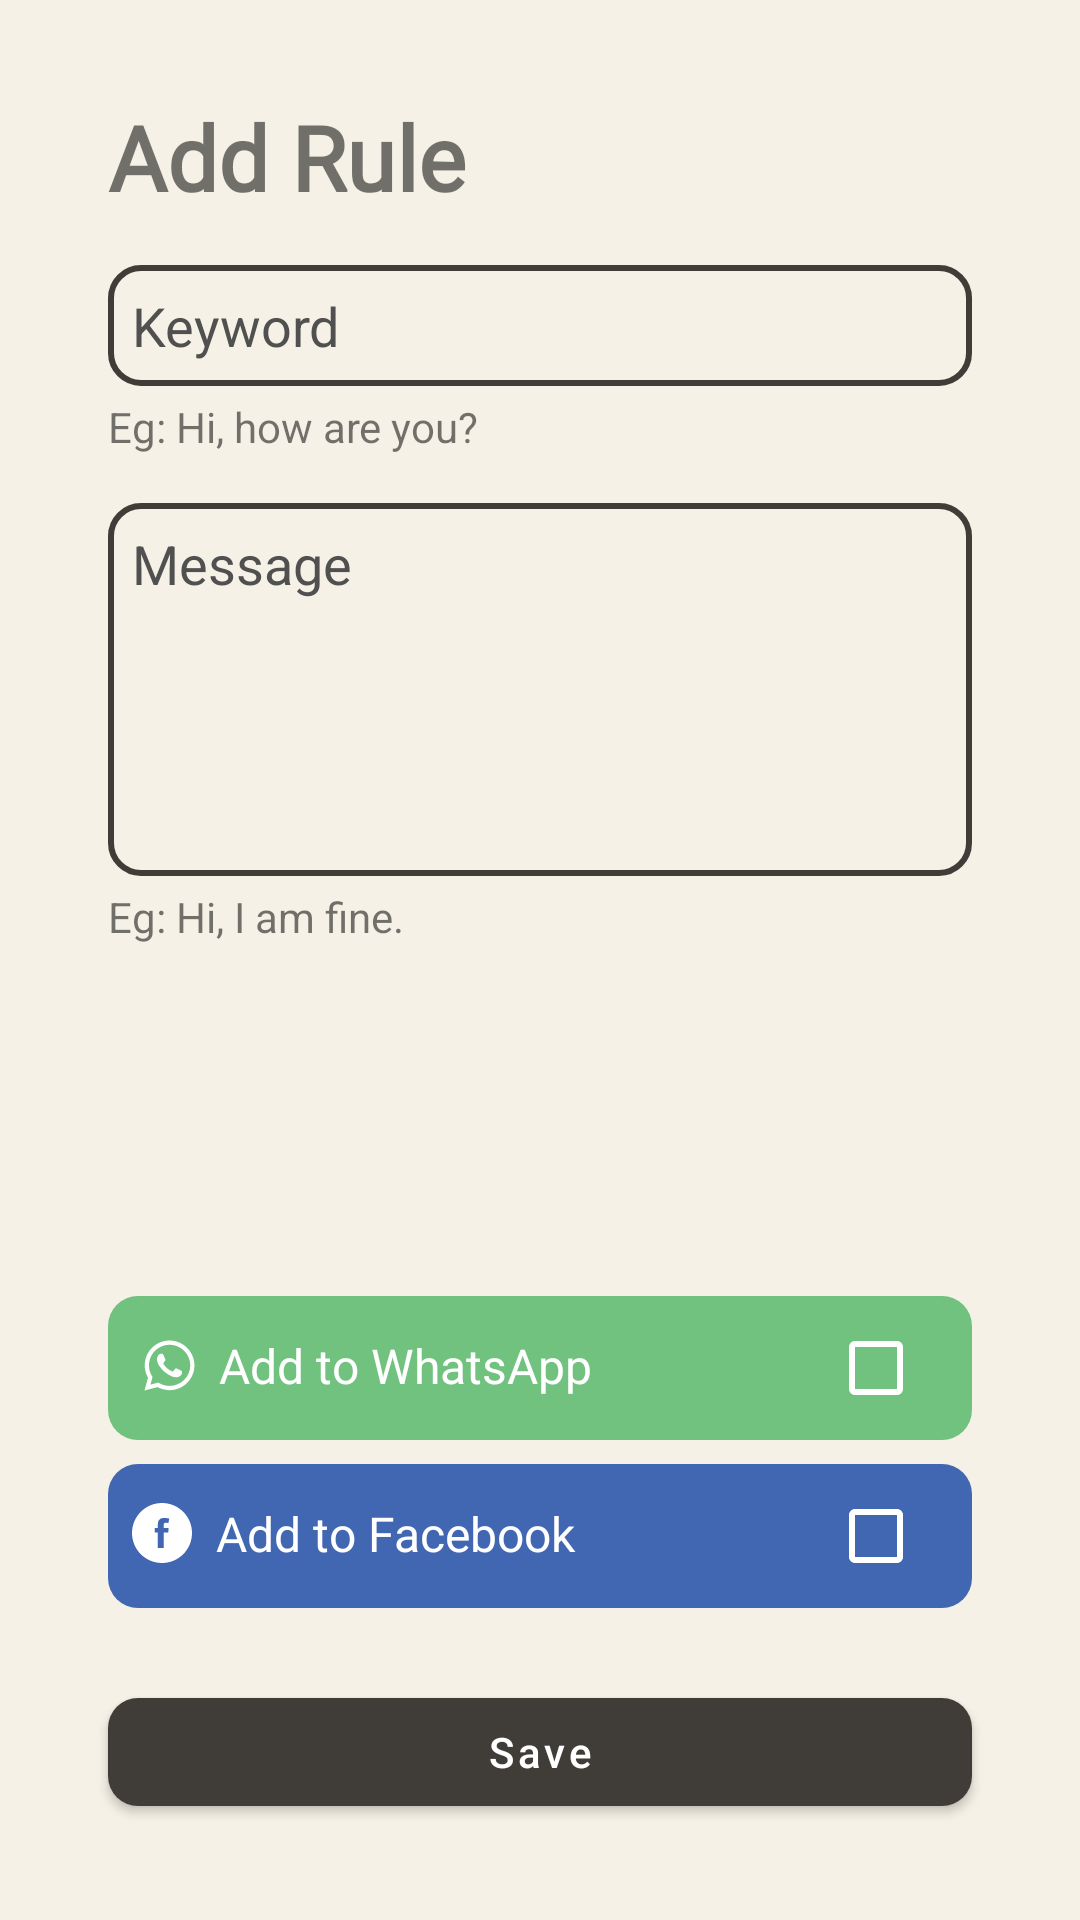

Android layout source for this screen:
<!-- AndroidManifest.xml: application theme Theme.ReplyBot -->
<!-- res/layout/fragment_add_rule.xml -->
<?xml version="1.0" encoding="utf-8"?>
<layout xmlns:app="http://schemas.android.com/apk/res-auto">

    <androidx.constraintlayout.widget.ConstraintLayout xmlns:android="http://schemas.android.com/apk/res/android"
        xmlns:tools="http://schemas.android.com/tools"
        android:layout_width="match_parent"
        android:layout_height="match_parent"
        android:background="@color/bg"
        tools:context=".views.fragments.rule.AddRuleFragment">


        <androidx.constraintlayout.widget.Guideline
            android:id="@+id/guidelineTop"
            android:layout_width="wrap_content"
            android:layout_height="wrap_content"
            android:orientation="horizontal"
            app:layout_constraintGuide_percent="0.05" />

        <androidx.constraintlayout.widget.Guideline
            android:id="@+id/guidelineBottom"
            android:layout_width="wrap_content"
            android:layout_height="wrap_content"
            android:orientation="horizontal"
            app:layout_constraintGuide_percent="0.95" />

        <androidx.constraintlayout.widget.Guideline
            android:id="@+id/guidelineLeft"
            android:layout_width="wrap_content"
            android:layout_height="wrap_content"
            android:orientation="vertical"
            app:layout_constraintGuide_percent="0.1" />

        <androidx.constraintlayout.widget.Guideline
            android:id="@+id/guidelineRight"
            android:layout_width="wrap_content"
            android:layout_height="wrap_content"
            android:orientation="vertical"
            app:layout_constraintGuide_percent="0.9" />

        <TextView
            android:id="@+id/tvTitle"
            android:layout_width="0dp"
            android:layout_height="wrap_content"
            android:fontFamily="@font/roboto"
            android:text="Add Rule"
            android:textSize="30sp"
            android:textStyle="bold"
            app:layout_constraintEnd_toEndOf="@id/guidelineRight"
            app:layout_constraintStart_toStartOf="@id/guidelineLeft"
            app:layout_constraintTop_toBottomOf="@id/guidelineTop" />

        <EditText
            android:id="@+id/etKeyword"
            android:layout_width="0dp"
            android:layout_height="wrap_content"
            android:layout_marginTop="16dp"
            android:background="@drawable/input"
            android:gravity="top"
            android:hint="Keyword"
            android:inputType="textMultiLine"
            android:padding="8dp"
            android:textColor="@color/dark_grey"
            android:textColorHint="@color/light_grey"
            app:layout_constraintEnd_toEndOf="@id/guidelineRight"
            app:layout_constraintStart_toStartOf="@id/guidelineLeft"
            app:layout_constraintTop_toBottomOf="@id/tvTitle" />

        <TextView
            android:id="@+id/tvKeywordExample"
            android:layout_width="0dp"
            android:layout_height="wrap_content"
            android:layout_marginTop="4dp"
            android:text="Eg: Hi, how are you?"
            app:layout_constraintEnd_toEndOf="@id/guidelineRight"
            app:layout_constraintStart_toStartOf="@id/guidelineLeft"
            app:layout_constraintTop_toBottomOf="@id/etKeyword" />

        <EditText
            android:id="@+id/etMsg"
            android:layout_width="0dp"
            android:layout_height="wrap_content"
            android:layout_marginTop="16dp"
            android:background="@drawable/input"
            android:gravity="top"
            android:hint="Message"
            android:inputType="textMultiLine"
            android:lines="5"
            android:padding="8dp"
            android:textColor="@color/dark_grey"
            android:textColorHint="@color/light_grey"
            app:layout_constraintEnd_toEndOf="@id/guidelineRight"
            app:layout_constraintStart_toStartOf="@id/guidelineLeft"
            app:layout_constraintTop_toBottomOf="@id/tvKeywordExample" />

        <TextView
            android:id="@+id/tvMsgExample"
            android:layout_width="0dp"
            android:layout_height="wrap_content"
            android:layout_marginTop="4dp"
            android:text="Eg: Hi, I am fine."
            app:layout_constraintEnd_toEndOf="@id/guidelineRight"
            app:layout_constraintStart_toStartOf="@id/guidelineLeft"
            app:layout_constraintTop_toBottomOf="@id/etMsg" />

        <LinearLayout
            android:id="@+id/ll_whatsapp"
            android:layout_width="0dp"
            android:layout_height="wrap_content"
            android:background="@drawable/whatsapp_ll"
            android:weightSum="1"
            android:layout_marginBottom="8dp"
            app:layout_constraintBottom_toTopOf="@id/ll_facebook"
            app:layout_constraintEnd_toEndOf="@id/guidelineRight"
            app:layout_constraintStart_toStartOf="@id/guidelineLeft">

            <TextView
                android:layout_width="0dp"
                android:layout_height="wrap_content"
                android:layout_weight="1"
                android:drawablePadding="4dp"
                android:gravity="start|center"
                android:paddingStart="8dp"
                android:text="Add to WhatsApp"
                android:textColor="@color/white"
                android:textSize="16sp"
                app:drawableStartCompat="@drawable/ic_whatsapp" />

            <CheckBox
                android:layout_width="wrap_content"
                android:layout_height="wrap_content"
                android:buttonTint="@color/white" />
        </LinearLayout>

        <LinearLayout
            android:layout_marginBottom="24dp"
            android:id="@+id/ll_facebook"
            android:layout_width="0dp"
            android:layout_height="wrap_content"
            android:background="@drawable/facebook_ll"
            android:weightSum="1"
            app:layout_constraintBottom_toTopOf="@id/btnSave"
            app:layout_constraintEnd_toEndOf="@id/guidelineRight"
            app:layout_constraintStart_toStartOf="@id/guidelineLeft">

            <TextView
                android:layout_width="0dp"
                android:layout_height="wrap_content"
                android:layout_weight="1"
                android:drawablePadding="8dp"
                android:gravity="start|center"
                android:paddingStart="8dp"
                android:text="Add to Facebook"
                android:textColor="@color/white"
                android:textSize="16sp"
                app:drawableStartCompat="@drawable/ic_facebook" />

            <CheckBox
                android:layout_width="wrap_content"
                android:layout_height="wrap_content"
                android:buttonTint="@color/white" />
        </LinearLayout>


        <com.google.android.material.button.MaterialButton
            android:id="@+id/btnSave"
            android:layout_width="0dp"
            android:layout_height="wrap_content"
            android:text="Save"
            android:textAllCaps="false"
            app:cornerRadius="10dp"
            app:layout_constraintBottom_toTopOf="@id/guidelineBottom"
            app:layout_constraintEnd_toEndOf="@id/guidelineRight"
            app:layout_constraintStart_toStartOf="@id/guidelineLeft" />


    </androidx.constraintlayout.widget.ConstraintLayout>
</layout>
<!-- resources referenced by this layout -->
<resources>
  <color name="bg">#F6F1E6</color>
  <color name="dark_grey">#403d39</color>
  <color name="light_grey">#505050</color>
  <color name="white">#FFFFFFFF</color>
  <!-- drawable facebook_ll (drawable) -->
  <?xml version="1.0" encoding="utf-8"?>
  <selector xmlns:android="http://schemas.android.com/apk/res/android">
      <item android:state_enabled="true">
          <shape android:shape="rectangle">
              <solid android:color="@color/blue" />
              <corners android:radius="10dp" />
          </shape>
      </item>
  </selector>
  <!-- drawable ic_facebook (drawable) -->
  <vector android:height="20dp" android:viewportHeight="512"
      android:viewportWidth="512" android:width="20dp" xmlns:android="http://schemas.android.com/apk/res/android">
      <path android:fillColor="@color/white" android:pathData="M256,0c-141.4,0 -256,114.6 -256,256s114.6,256 256,256s256,-114.6 256,-256S397.4,0 256,0zM312.5,212.6l-2.9,38.3h-39.3v133L220.7,383.9v-133L194.2,250.9v-38.3h26.5v-25.7c0,-11.3 0.3,-28.8 8.5,-39.7c8.7,-11.5 20.6,-19.3 41.1,-19.3c33.4,0 47.4,4.8 47.4,4.8l-6.6,39.2c0,0 -11,-3.2 -21.3,-3.2c-10.3,0 -19.5,3.7 -19.5,14v29.9L312.5,212.6z"/>
  </vector>
  <!-- drawable input (drawable) -->
  <?xml version="1.0" encoding="utf-8"?>
  <selector xmlns:android="http://schemas.android.com/apk/res/android">
      <item android:state_enabled="true" android:state_focused="true">
          <shape android:shape="rectangle">
              <solid android:color="@color/transparent" />
              <stroke android:width="2dp" android:color="@color/black" />
              <corners android:radius="10dp" />
  
          </shape>
      </item>
      <item android:state_enabled="true">
          <shape android:shape="rectangle">
              <solid android:color="@color/transparent" />
              <stroke android:width="2dp" android:color="@color/dark_grey" />
              <corners android:radius="10dp" />
          </shape>
      </item>
  </selector>
  <!-- drawable whatsapp_ll (drawable) -->
  <?xml version="1.0" encoding="utf-8"?>
  <selector xmlns:android="http://schemas.android.com/apk/res/android">
      <item android:state_enabled="true">
          <shape android:shape="rectangle">
              <solid android:color="@color/green" />
              <corners android:radius="10dp" />
          </shape>
      </item>
  </selector>
  <style name="Theme.ReplyBot" parent="Theme.MaterialComponents.DayNight.DarkActionBar">
          
          <item name="colorPrimary">@color/dark_grey</item>
          <item name="colorPrimaryVariant">@color/purple_700</item>
          <item name="colorOnPrimary">@color/white</item>
          
          <item name="colorSecondary">@color/teal_200</item>
          <item name="colorSecondaryVariant">@color/teal_700</item>
          <item name="colorOnSecondary">@color/black</item>
          
          <item name="android:statusBarColor">?attr/colorPrimaryVariant</item>
          
      </style>
  <color name="blue">#4267B2</color>
  <color name="transparent">#00000000</color>
  <color name="black">#FF000000</color>
  <color name="green">#70C27E</color>
  <color name="purple_700">#FF3700B3</color>
  <color name="teal_200">#FF03DAC5</color>
  <color name="teal_700">#FF018786</color>
</resources>
